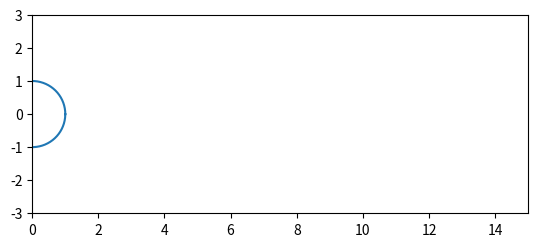

Write Python code to recreate this figure.
import numpy as np
import matplotlib.pyplot as plt
from numpy import pi
from matplotlib.lines import Line2D
import matplotlib.animation as animation
from matplotlib.animation import PillowWriter

theta = np.linspace(0, 2 * pi, 500);
r = np.ones(500)
x = r * np.cos(theta)
y = r * np.sin(theta)

theta = 0;
dtheta = pi / 25;

fig, ax = plt.subplots()
plt.plot()

xdata, ydata = [], []
trace, = ax.plot([], [], lw=2)

rad = Line2D([0, 0], [0, -1])
ax.add_line(rad)

line = Line2D(x, y)
ax.add_line(line)

ax.axis('equal')
ax.set_aspect('equal', 'box')
ax.set(xlim=(-0, 15), ylim=(-3, 3))

def trans2d(x,y,tx,ty,phi):
    xx = x*np.cos(phi) - y*np.sin(phi) + tx
    yy = x*np.sin(phi) + y*np.cos(phi) + ty
    return(xx,yy)

def get_pos(theta = 0):
    while theta < 4*pi:
        ax = np.array([0, 0])
        bx = np.array([0, -1])
        dx,dy = trans2d(ax, bx, theta,0, -theta)
        yield theta, dx, dy
        theta += dtheta

def animate(pos):
    theta, dx, dy = pos
    line.set_data(x + theta, y)
    rad.set_data(dx, dy)
    xdata.append(dx[1])
    ydata.append(dy[1])
    trace.set_data(xdata, ydata)
    return line, rad, trace

# create animation using the animate() function
myAnimation = animation.FuncAnimation(fig, animate, get_pos,
                                      interval=20, blit=True, repeat=False)

#myAnimation.save("cycloidanim.gif", writer=PillowWriter(fps=24))

plt.show()
